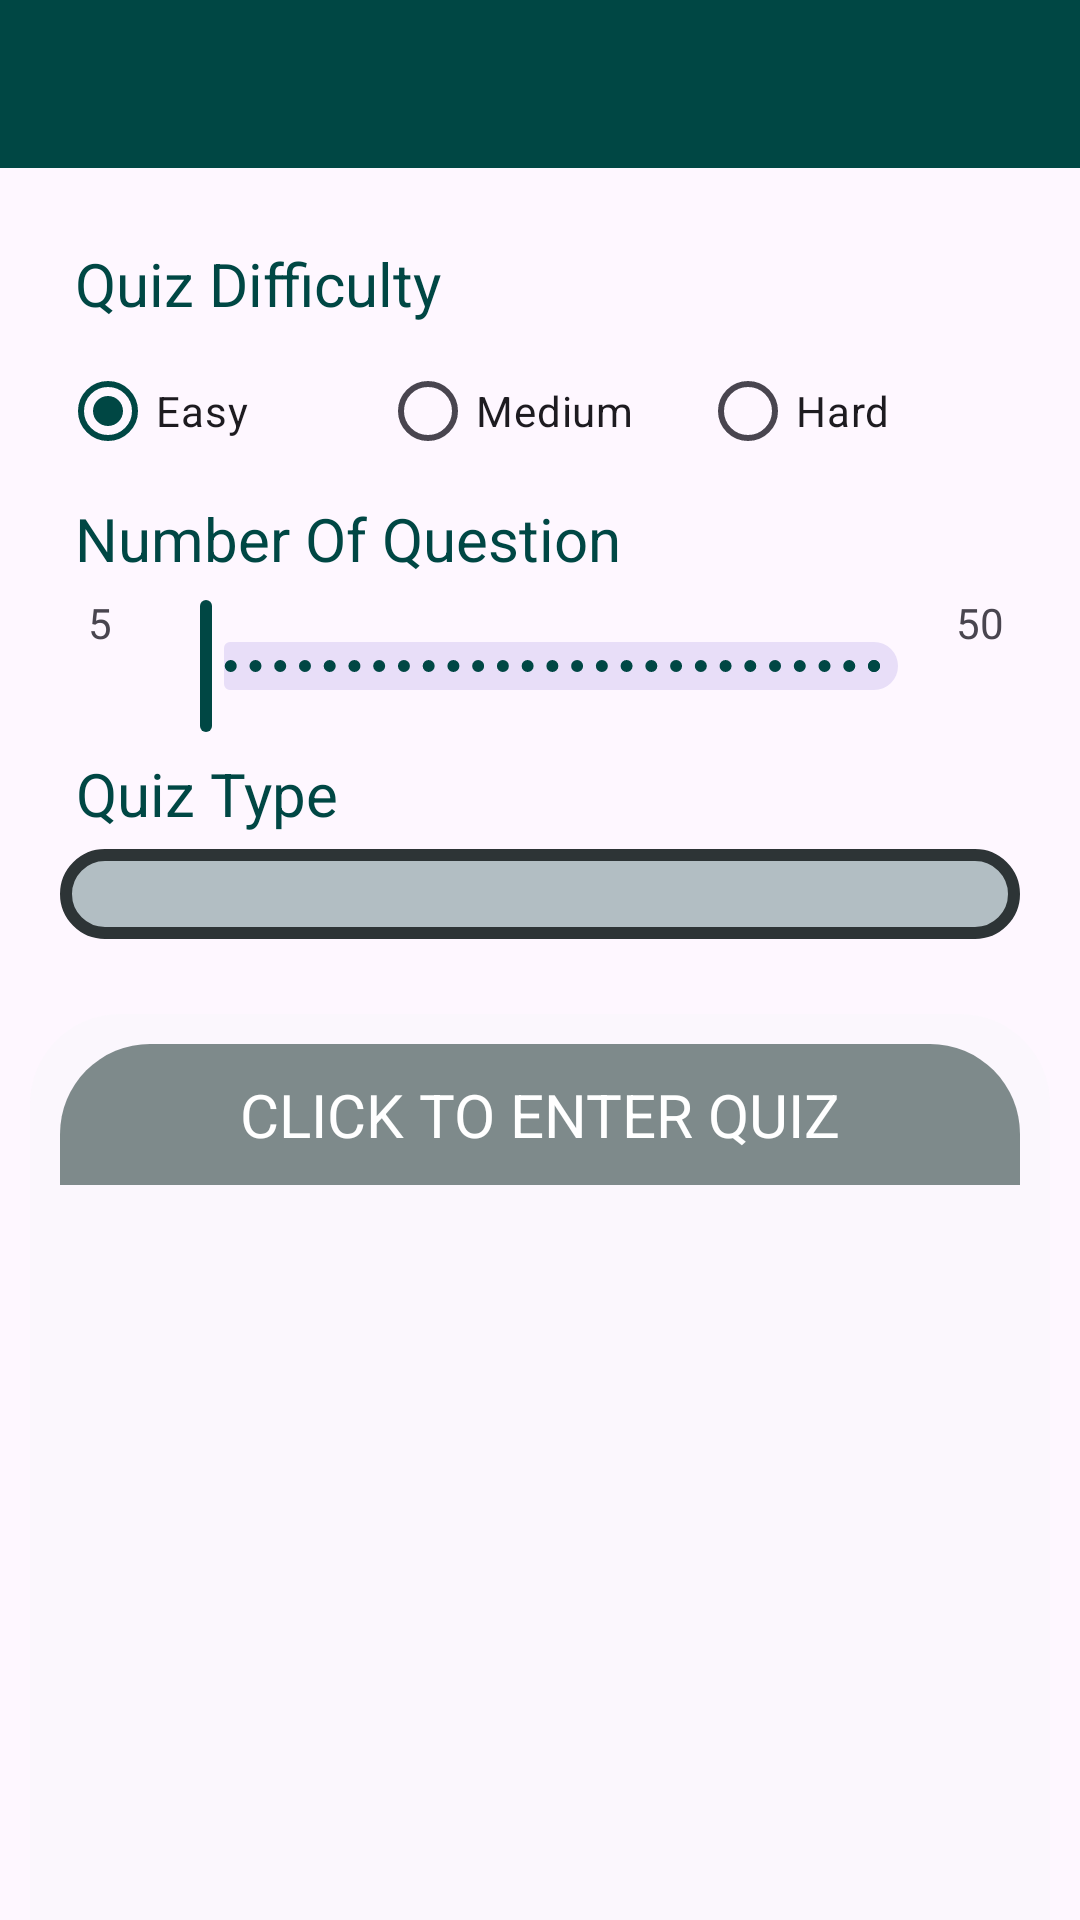

This screen was rendered from an Android layout file. Write that file and the resources it references.
<!-- AndroidManifest.xml: application theme Theme.ExamSOS -->
<!-- res/layout/activity_quiz_selection.xml -->
<?xml version="1.0" encoding="utf-8"?>
<androidx.constraintlayout.widget.ConstraintLayout xmlns:android="http://schemas.android.com/apk/res/android"
    xmlns:app="http://schemas.android.com/apk/res-auto"
    android:layout_width="match_parent"
    android:layout_height="match_parent">

    <LinearLayout
        android:layout_width="match_parent"
        android:layout_height="match_parent"
        android:orientation="vertical"
        android:background="@raw/app_background">

        <androidx.appcompat.widget.Toolbar
            android:id="@+id/quiz_selection_toolbar"
            android:layout_width="match_parent"
            android:minHeight="?attr/actionBarSize"
            android:layout_height="@dimen/toolbar_height"
            app:titleTextColor="@android:color/white"
            android:background="@color/theme_primary" />

        <LinearLayout
            android:layout_width="match_parent"
            android:layout_height="match_parent"
            android:maxWidth="200dp"
            android:orientation="vertical"
            android:layout_marginHorizontal="@dimen/layout_margin_horizontal">

            <LinearLayout
                android:padding="@dimen/text_padding"
                android:layout_width="match_parent"
                android:layout_height="wrap_content"
                android:orientation="vertical"
                android:background="@drawable/all_rounded_corner_background"
                android:layout_marginVertical="@dimen/text_padding">


                <TextView
                    android:layout_width="wrap_content"
                    android:layout_height="wrap_content"
                    android:text="@string/quiz_category_level_header"
                    style="@style/HeaderTextStyle"
                    android:layout_gravity="start" />

                <RadioGroup
                    android:id="@+id/level_radio_group"
                    android:layout_width="match_parent"
                    android:layout_height="wrap_content"
                    android:orientation="horizontal"
                    android:maxWidth="200dp">


                    <RadioButton
                        android:id="@+id/level_easy"
                        android:layout_width="0dp"
                        android:layout_height="wrap_content"
                        android:layout_weight="1"
                        android:text="@string/quiz_difficulty_easy"
                        android:checked="true" />

                    <RadioButton
                        android:id="@+id/level_medium"
                        android:layout_width="0dp"
                        android:layout_height="wrap_content"
                        android:layout_weight="1"
                        android:text="@string/quiz_difficulty_medium" />

                    <RadioButton
                        android:id="@+id/level_hard"
                        android:layout_width="0dp"
                        android:layout_height="wrap_content"
                        android:layout_weight="1"
                        android:text="@string/quiz_difficulty_hard" />

                </RadioGroup>


                <TextView
                    style="@style/HeaderTextStyle"
                    android:layout_width="wrap_content"
                    android:layout_height="wrap_content"
                    android:text="@string/number_of_questions_label"
                    android:layout_gravity="start"
                    android:paddingBottom="@dimen/text_padding" />

                <LinearLayout
                    android:layout_width="match_parent"
                    android:layout_height="wrap_content"
                    android:orientation="horizontal">

                    <TextView
                        android:id="@+id/number_of_questions_display_min"
                        android:layout_width="0dp"
                        android:layout_height="wrap_content"
                        android:layout_weight="1"
                        android:text="@string/number_of_question_slider_min"
                        android:gravity="center" />

                    <com.google.android.material.slider.Slider
                        android:id="@+id/number_of_questions_slider"
                        android:layout_width="0dp"
                        android:layout_height="wrap_content"
                        android:layout_weight="10"
                        android:valueFrom="5"
                        android:valueTo="50"
                        android:stepSize="1"
                        android:contentDescription="@string/number_of_question_slider_description" />

                    <TextView
                        android:id="@+id/number_of_questions_display_max"
                        android:layout_width="0dp"
                        android:layout_height="wrap_content"
                        android:layout_weight="1"
                        android:text="@string/number_of_question_slider_max"
                        android:gravity="center" />
                </LinearLayout>

                <TextView
                    style="@style/HeaderTextStyle"
                    android:layout_width="wrap_content"
                    android:layout_height="wrap_content"
                    android:layout_gravity="start"
                    android:paddingBottom="@dimen/text_padding"
                    android:text="@string/quiz_type_header" />


                <Spinner
                    android:id="@+id/category_spinner"
                    style="@style/SelectorTextStyle"
                    android:layout_width="match_parent"
                    android:layout_height="wrap_content"
                    android:background="@drawable/container_square"
                    android:hint="@string/select_quiz_type_hint"
                    android:inputType="none"
                    android:padding="@dimen/auto_complete_padding" />

            </LinearLayout>

            <LinearLayout
                android:layout_width="match_parent"
                android:layout_height="match_parent"
                android:layout_marginTop="5dp"
                android:padding="@dimen/recycler_view_padding"
                android:background="@drawable/rounded_corner_fragment_background"
                android:orientation="vertical">

                <TextView
                    android:id="@+id/quiz_selection_header"
                    style="@style/LargeNumberTextStyle"
                    android:layout_width="match_parent"
                    android:layout_height="wrap_content"
                    android:background="@drawable/rounded_corner_fragment_background_less_opaque"
                    android:padding="@dimen/text_padding"
                    android:shadowColor="@color/medium_gray"
                    android:text="@string/quiz_selection_instruction"
                    app:drawableTint="@color/light_gray" />

                <androidx.recyclerview.widget.RecyclerView
                    android:id="@+id/level_recycler_view"
                    android:layout_width="match_parent"
                    android:layout_height="match_parent" />
            </LinearLayout>
        </LinearLayout>

    </LinearLayout>

</androidx.constraintlayout.widget.ConstraintLayout>
<!-- resources referenced by this layout -->
<resources>
  <color name="light_gray">#dfe6e9</color>
  <color name="medium_gray">#b2bec3</color>
  <color name="theme_primary">#004744</color>
  <dimen name="auto_complete_padding">15dp</dimen>
  <dimen name="layout_margin_horizontal">10dp</dimen>
  <dimen name="recycler_view_padding">10dp</dimen>
  <dimen name="text_padding">10dp</dimen>
  <dimen name="toolbar_height">56dp</dimen>
  <!-- drawable container_square (drawable) -->
  <?xml version="1.0" encoding="utf-8"?>
  <shape xmlns:android="http://schemas.android.com/apk/res/android">
      <solid android:color="@color/medium_gray" />
      <stroke
          android:width="4dp"
          android:color="@color/darker_gray" />
      <corners android:radius="20dp" />
  </shape>
  <!-- drawable rounded_corner_fragment_background (drawable) -->
  <?xml version="1.0" encoding="utf-8"?>
  <shape xmlns:android="http://schemas.android.com/apk/res/android"
      android:shape="rectangle">
      <solid android:color="@color/less_opaque_white"/>
  
      <corners android:topLeftRadius="30dp"
          android:topRightRadius="30dp"/>
  
  </shape>
  <!-- drawable rounded_corner_fragment_background_less_opaque (drawable) -->
  <?xml version="1.0" encoding="utf-8"?>
  <shape xmlns:android="http://schemas.android.com/apk/res/android"
      android:shape="rectangle">
      <solid android:color="@color/not_opaque_white"/>
  
      <corners android:topLeftRadius="30dp"
          android:topRightRadius="30dp"/>
  
  </shape>
  <string name="number_of_question_slider_description">slider</string>
  <string name="number_of_question_slider_max">50</string>
  <string name="number_of_question_slider_min">5</string>
  <string name="number_of_questions_label">Number Of Question</string>
  <string name="quiz_category_level_header">Quiz Difficulty</string>
  <string name="quiz_difficulty_easy">Easy</string>
  <string name="quiz_difficulty_hard">Hard</string>
  <string name="quiz_difficulty_medium">Medium</string>
  <string name="quiz_selection_instruction">CLICK TO ENTER QUIZ</string>
  <string name="quiz_type_header">Quiz Type</string>
  <string name="select_quiz_type_hint">Select A Quiz Type</string>
  <style name="HeaderTextStyle">
          <item name="android:textColor">@color/theme_primary</item>
          <item name="android:textSize">20sp</item>
          <item name="android:gravity">center_horizontal</item>
          <item name="android:padding">5dp</item>
      </style>
  <style name="LargeNumberTextStyle">
          <item name="android:textColor">@color/white</item>
          <item name="android:textSize">20sp</item>
          <item name="android:gravity">center_horizontal</item>
          <item name="android:paddingVertical">5dp</item>
      </style>
  <style name="SelectorTextStyle">
          <item name="android:textColor">@color/black</item>
          <item name="android:textSize">15sp</item>
          <item name="android:gravity">center_horizontal</item>
          <item name="android:paddingVertical">5dp</item>
      </style>
  <style name="Theme.ExamSOS" parent="Base.Theme.ExamSOS" />
  <color name="darker_gray">#2d3436</color>
  <color name="less_opaque_white">#3DF1F6F5</color>
  <color name="not_opaque_white">#DE6C7A7A</color>
  <color name="white">#FFFFFFFF</color>
  <color name="black">#FF000000</color>
  <style name="Base.Theme.ExamSOS" parent="Theme.Material3.DayNight.NoActionBar">
          <item name="colorPrimary">@color/theme_primary</item>
          <item name="colorSecondary">@color/theme_secondary</item>
          <item name="android:statusBarColor">@color/black</item>
      </style>
  <color name="theme_secondary">#00cec9</color>
</resources>
